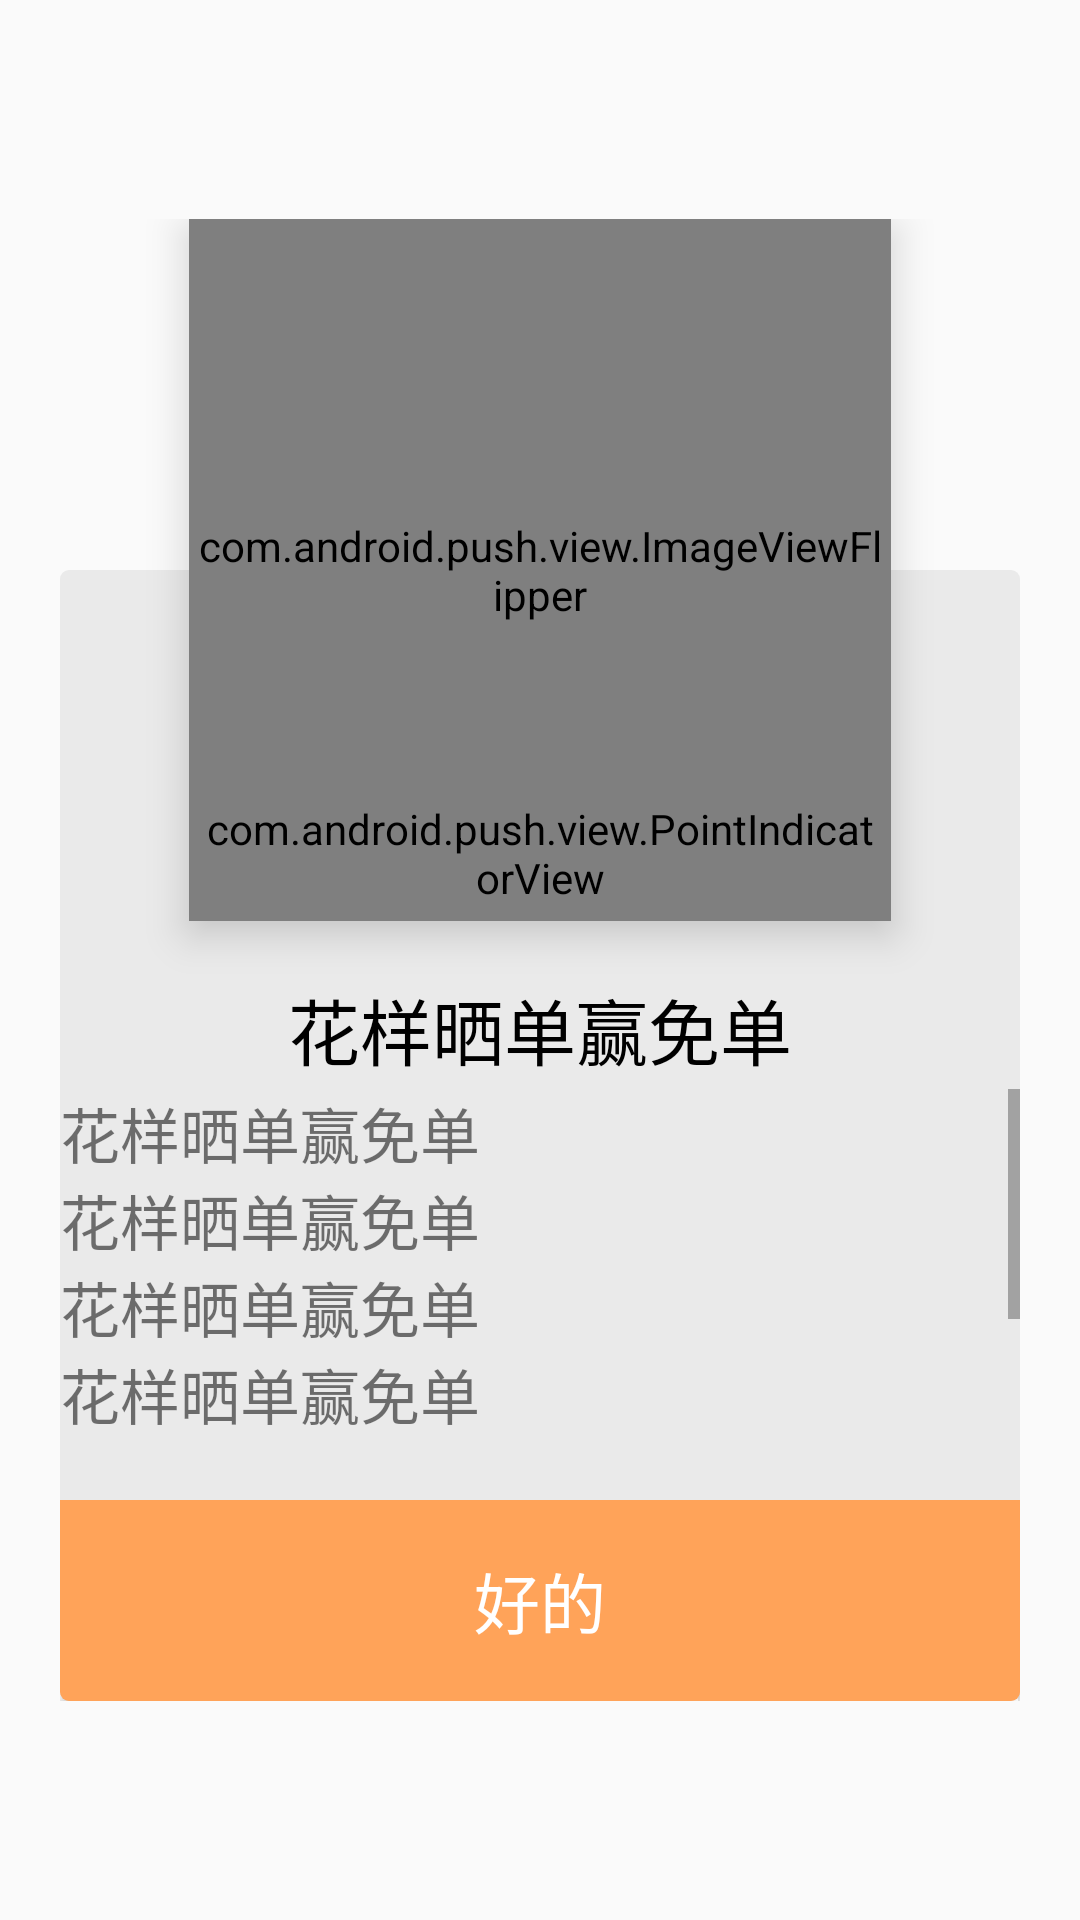

Produce the Android XML layout that renders to this screen, including the resource entries it uses.
<!-- AndroidManifest.xml: application theme AppTheme -->
<!-- res/layout/dialog_image.xml -->
<?xml version="1.0" encoding="utf-8"?>
<RelativeLayout xmlns:android="http://schemas.android.com/apk/res/android"
                android:layout_width="match_parent"
                android:layout_height="match_parent">

    <FrameLayout android:layout_width="320dp" android:layout_height="494dp"
                 android:layout_centerInParent="true">

        <RelativeLayout
                android:layout_width="234dp"
                android:layout_height="234dp"
                android:orientation="horizontal"
                android:background="@drawable/shape_view_flipper"
                android:elevation="4dp"
                android:translationZ="4dp"
                android:layout_gravity="clip_vertical|center_horizontal">

            <com.android.push.view.ImageViewFlipper
                    android:layout_width="match_parent"
                    android:layout_height="match_parent"
                    android:id="@+id/vf_dialog_image"
                    android:padding="2dp"/>

            <com.android.push.view.PointIndicatorView
                    android:id="@+id/piv_flipper"
                    android:paddingLeft="5dp"
                    android:paddingRight="5dp"
                    android:layout_alignBottom="@+id/vf_dialog_image"
                    android:layout_width="wrap_content"
                    android:layout_height="wrap_content"
                    android:layout_centerHorizontal="true"
                    android:layout_marginBottom="5dp"/>

        </RelativeLayout>

        <LinearLayout xmlns:android="http://schemas.android.com/apk/res/android"
                      android:orientation="vertical"
                      android:layout_width="320dp"
                      android:layout_height="377dp"
                      android:layout_marginTop="117dp"
                      android:gravity="center"
                      android:layout_gravity="fill_horizontal|bottom"
                      android:background="@drawable/shape_dialog_content">

            <LinearLayout android:layout_width="match_parent"
                          android:layout_height="0dp"
                          android:layout_weight="9"
                          android:layout_marginTop="117dp"
                          android:orientation="vertical">
                <TextView
                        android:id="@+id/tv_dialog_image_title"
                        android:layout_height="40dp"
                        android:layout_width="wrap_content"
                        android:layout_marginTop="16dp"
                        android:layout_marginLeft="@dimen/activity_vertical_margin"
                        android:layout_marginRight="@dimen/activity_vertical_margin"
                        android:layout_gravity="center"
                        android:gravity="center"
                        android:clickable="false"
                        android:text="@string/content_text_test"
                        android:textColor="@android:color/black"
                        android:textSize="24sp"/>

                <ScrollView android:layout_width="fill_parent"
                            android:layout_height="114dp"
                            android:layout_marginBottom="23dp">
                    <TextView
                            android:id="@+id/tv_dialog_image_content"
                            android:layout_width="match_parent"
                            android:layout_height="wrap_content"
                            android:text="@string/content_text"
                            android:layout_marginTop="0dp"
                            android:layout_marginBottom="0dp"
                            android:layout_marginLeft="@dimen/activity_vertical_margin"
                            android:layout_marginRight="@dimen/activity_vertical_margin"
                            android:textSize="20sp"/>
                </ScrollView>
            </LinearLayout>

            <LinearLayout
                    android:layout_width="match_parent"
                    android:layout_height="67dp"
                    android:orientation="horizontal"
                    android:background="@drawable/shape_dialog_content">

                <Button
                        android:id="@+id/btn_dialog_image_ok"
                        android:layout_width="0dp"
                        android:layout_height="match_parent"
                        android:layout_weight="1"
                        android:background="@drawable/shape_dialog_btn_ok2"
                        android:textColor="@color/white"
                        android:textSize="22sp"
                        android:text="@string/btn_ok"/>

                <Button
                        android:id="@+id/btn_dialog_image_go"
                        android:layout_width="0dp"
                        android:layout_height="match_parent"
                        android:layout_weight="1"
                        android:background="@drawable/shape_dialog_btn_go"
                        android:textColor="@color/white"
                        android:textSize="22sp"
                        android:visibility="gone"
                        android:text="@string/btn_go_default"/>
            </LinearLayout>

        </LinearLayout>

    </FrameLayout>

</RelativeLayout>
<!-- resources referenced by this layout -->
<resources>
  <color name="white">#FFFFFF</color>
  <!-- drawable shape_dialog_btn_go (drawable) -->
  <?xml version="1.0" encoding="utf-8"?>
  <ripple xmlns:android="http://schemas.android.com/apk/res/android"
          android:color="#3221272B">
      <item>
          <shape android:shape="rectangle">
              <solid android:color="@color/dialog_btn_go"/>
              <corners android:bottomRightRadius="3dp"/>
          </shape>
      </item>
  </ripple>
  <!-- drawable shape_dialog_btn_ok2 (drawable) -->
  <?xml version="1.0" encoding="utf-8"?>
  <ripple xmlns:android="http://schemas.android.com/apk/res/android"
          android:color="#3221272B">
      <item>
          <shape android:shape="rectangle">
              <solid android:color="@color/dialog_btn_ok"/>
              <corners android:bottomLeftRadius="3dp"
                       android:bottomRightRadius="3dp"/>
          </shape>
      </item>
  </ripple>
  <!-- drawable shape_dialog_content (drawable) -->
  <?xml version="1.0" encoding="utf-8"?>
  <shape xmlns:android="http://schemas.android.com/apk/res/android"
         android:shape="rectangle">
  
      
      <solid android:color="#FFEAEAEA"/>
  
      
      <corners
              android:bottomRightRadius="3dp"
              android:bottomLeftRadius="3dp"
              android:topLeftRadius="3dp"
              android:topRightRadius="3dp"
              />
  </shape>
  <!-- drawable shape_view_flipper (drawable) -->
  <?xml version="1.0" encoding="utf-8"?>
  <shape xmlns:android="http://schemas.android.com/apk/res/android" android:shape="rectangle">
      <solid android:color="@color/white"/>
      <corners android:radius="3dp"/>
  </shape>
  <string name="btn_go_default">了解更多</string>
  <string name="btn_ok">好的</string>
  <string name="content_text">花样晒单赢免单\n花样晒单赢免单\n花样晒单赢免单\n花样晒单赢免单\n花样晒单赢免单\n</string>
  <string name="content_text_test">花样晒单赢免单</string>
  <style name="AppTheme" parent="android:Theme.Material.Light">
          
      </style>
  <color name="dialog_btn_go">#FB5A5A</color>
  <color name="dialog_btn_ok">#FFA359</color>
</resources>
